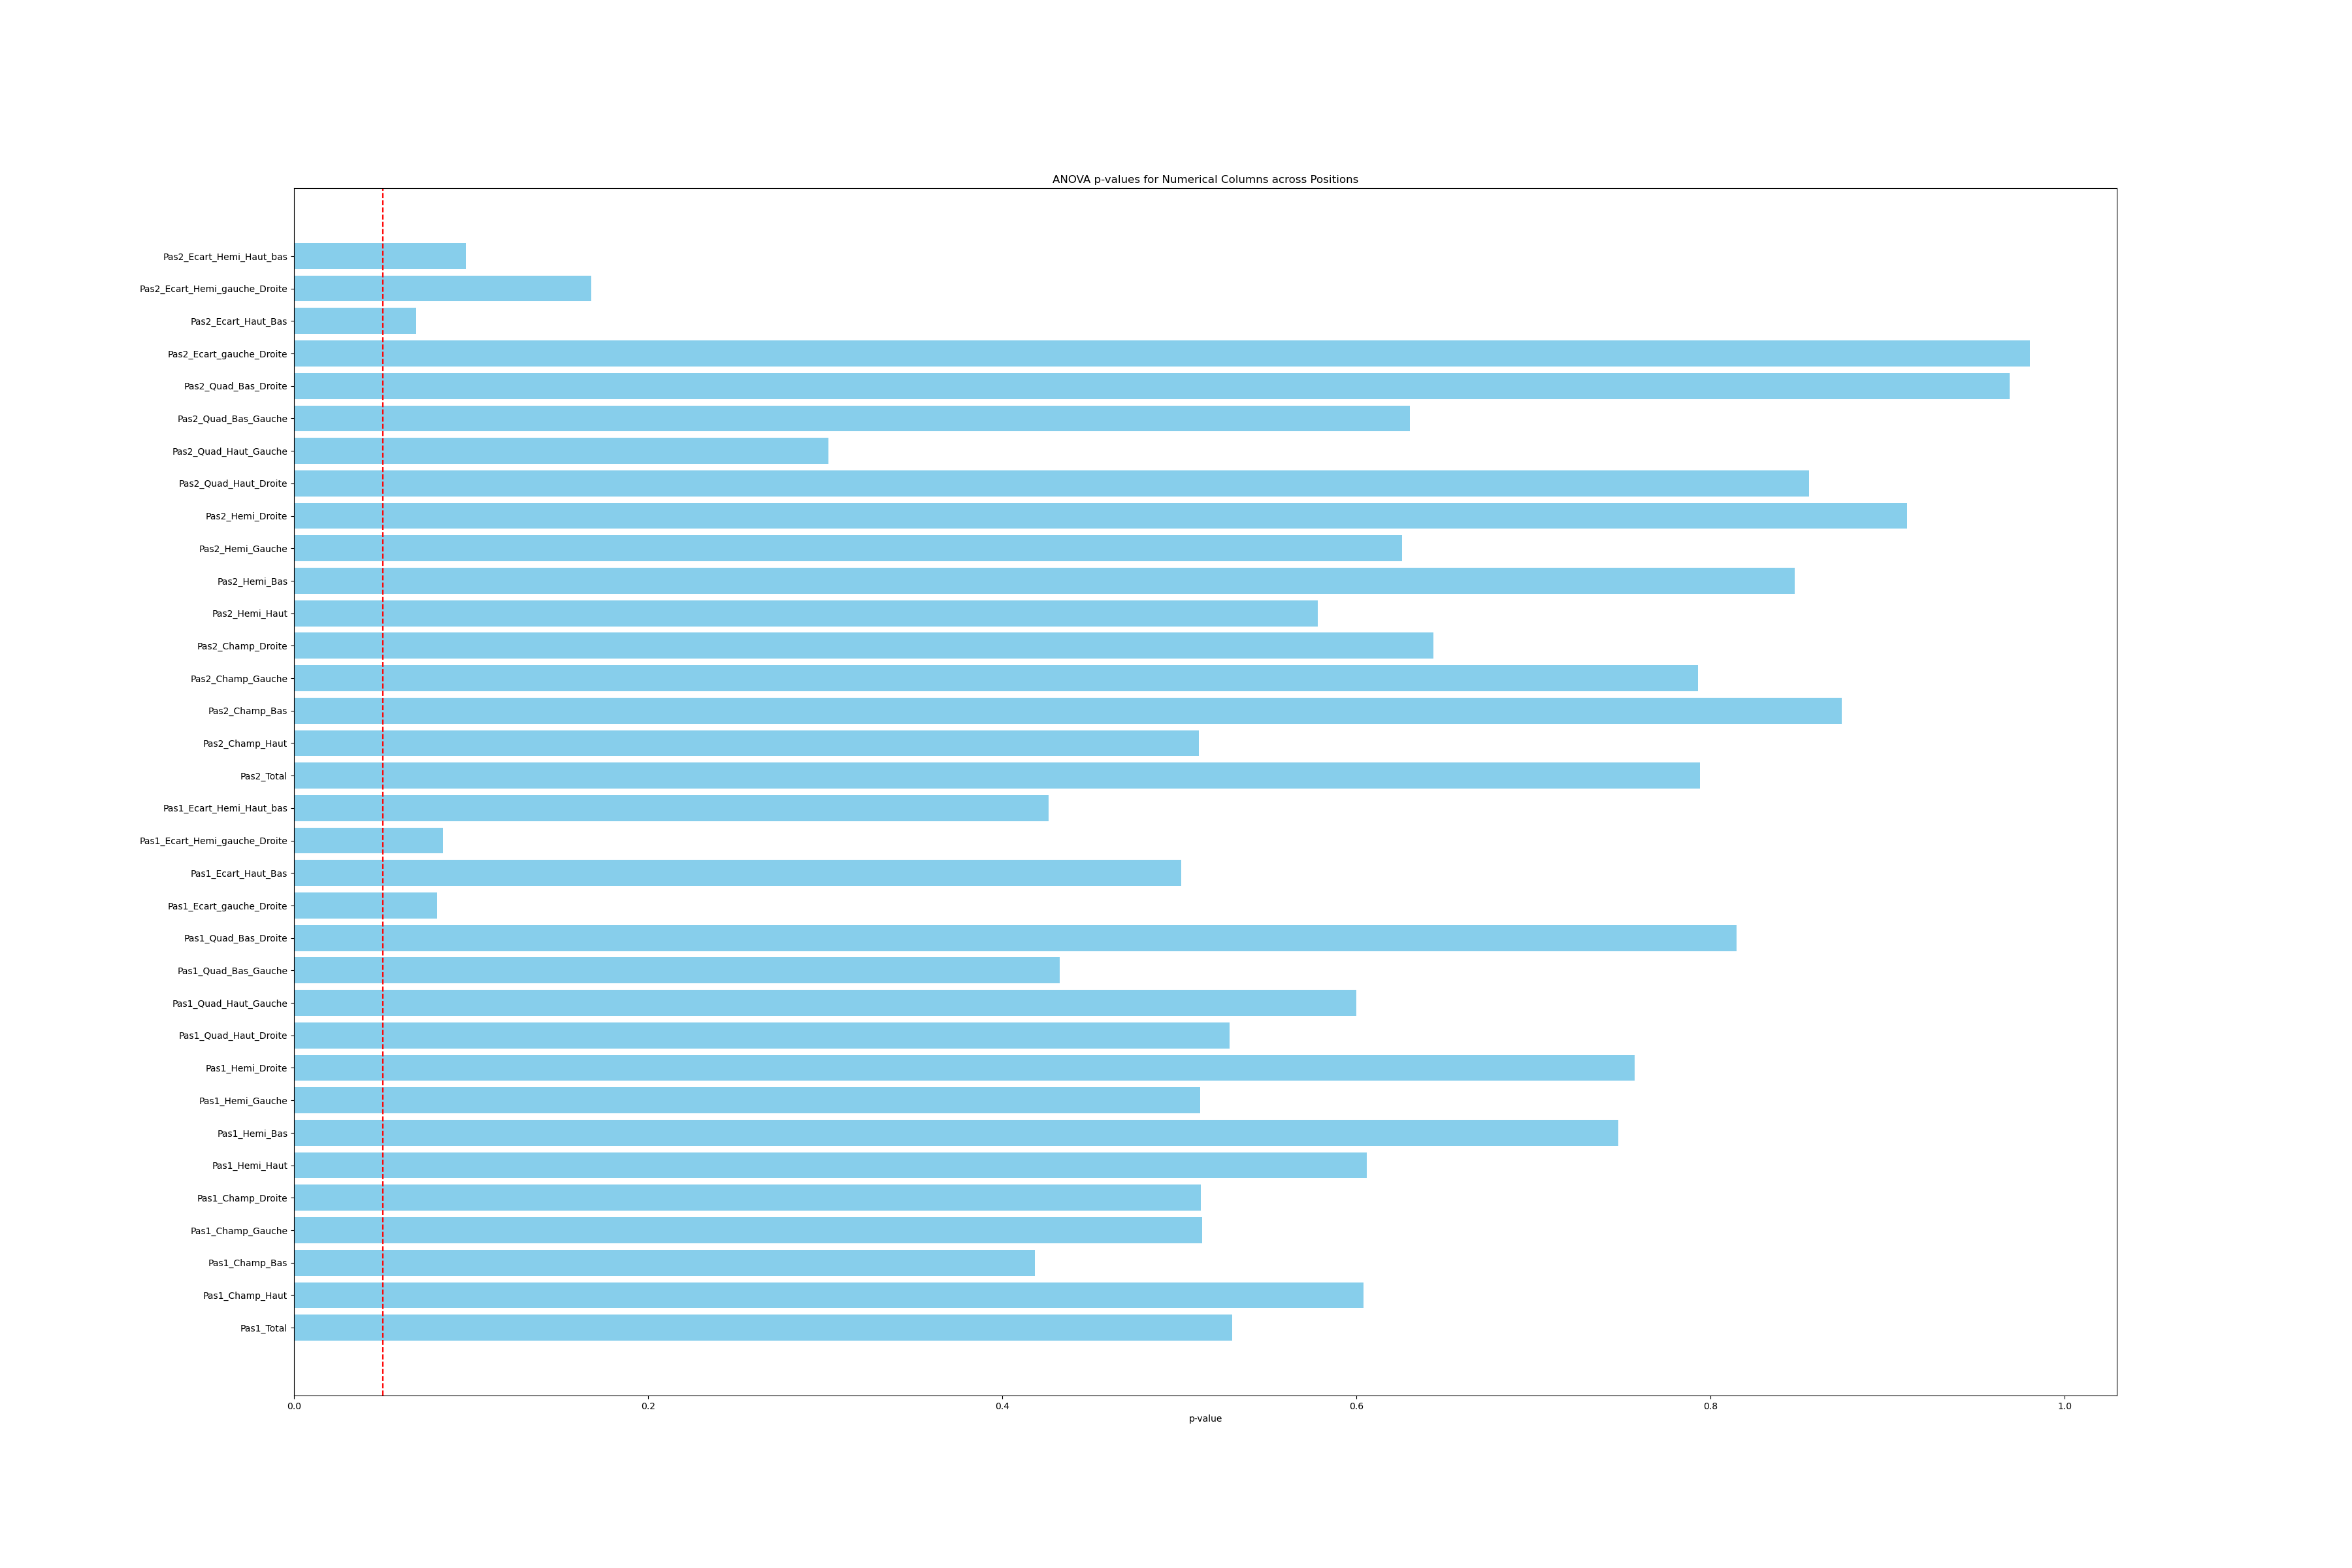

The table this chart was drawn from, first rows:
, Variable, p_val
0, Pas1_Total, 0.5299
1, Pas1_Champ_Haut, 0.6039
2, Pas1_Champ_Bas, 0.4183
3, Pas1_Champ_Gauche, 0.5129
4, Pas1_Champ_Droite, 0.5119
5, Pas1_Hemi_Haut, 0.6058
6, Pas1_Hemi_Bas, 0.7477
7, Pas1_Hemi_Gauche, 0.5119
8, Pas1_Hemi_Droite, 0.757
9, Pas1_Quad_Haut_Droite, 0.5283
10, Pas1_Quad_Haut_Gauche, 0.5997
11, Pas1_Quad_Bas_Gauche, 0.4325
12, Pas1_Quad_Bas_Droite, 0.8148
13, Pas1_Ecart_gauche_Droite, 0.08088
14, Pas1_Ecart_Haut_Bas, 0.5012
15, Pas1_Ecart_Hemi_gauche_Droite, 0.08426
16, Pas1_Ecart_Hemi_Haut_bas, 0.4263
17, Pas2_Total, 0.794
18, Pas2_Champ_Haut, 0.511
19, Pas2_Champ_Bas, 0.8742
20, Pas2_Champ_Gauche, 0.7929
21, Pas2_Champ_Droite, 0.6434
22, Pas2_Hemi_Haut, 0.5782
23, Pas2_Hemi_Bas, 0.8475
24, Pas2_Hemi_Gauche, 0.6258
25, Pas2_Hemi_Droite, 0.9109
26, Pas2_Quad_Haut_Droite, 0.8555
27, Pas2_Quad_Haut_Gauche, 0.3016
28, Pas2_Quad_Bas_Gauche, 0.6303
29, Pas2_Quad_Bas_Droite, 0.9687
30, Pas2_Ecart_gauche_Droite, 0.9804
31, Pas2_Ecart_Haut_Bas, 0.06882
32, Pas2_Ecart_Hemi_gauche_Droite, 0.1678
33, Pas2_Ecart_Hemi_Haut_bas, 0.09692
